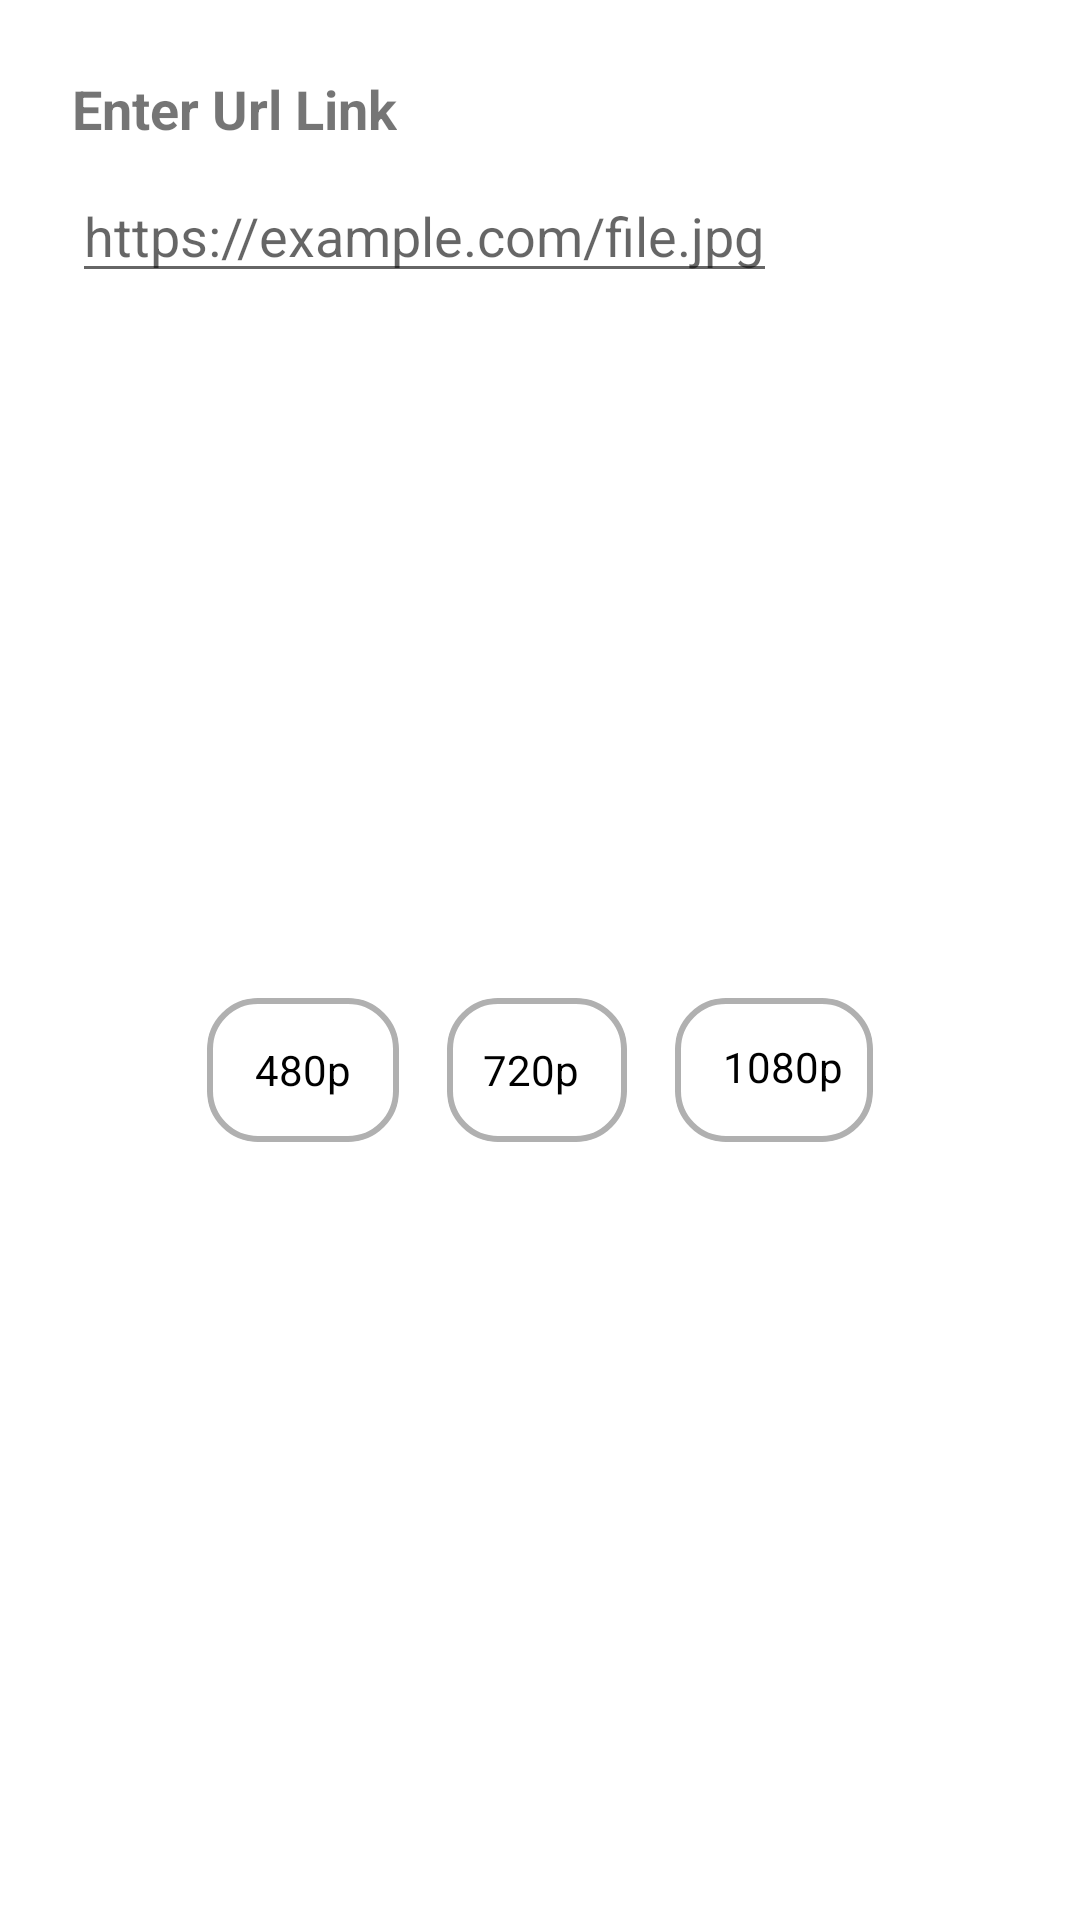

This screen was rendered from an Android layout file. Write that file and the resources it references.
<!-- AndroidManifest.xml: application theme Theme.Image_downloader_1 -->
<!-- res/layout/dialog_download.xml -->
<?xml version="1.0" encoding="utf-8"?>
<LinearLayout xmlns:android="http://schemas.android.com/apk/res/android"
    android:layout_width="match_parent"
    android:layout_height="wrap_content"
    android:orientation="vertical"
    android:padding="24dp">
    <TextView
        android:layout_width="wrap_content"
        android:layout_height="wrap_content"
        android:text="Enter Url Link"
        android:textSize="18sp"
        android:textStyle="bold"
        android:paddingBottom="8dp"/>
    <EditText
        android:id="@+id/edittexturi"
        android:layout_width="wrap_content"
        android:layout_height="wrap_content"
        android:hint="https://example.com/file.jpg"
        android:inputType="textUri"
        />

    <RadioGroup
        android:layout_width="match_parent"
        android:layout_height="match_parent"
        android:orientation="horizontal"
        android:layout_gravity="center"
        android:gravity="center"
        android:layout_marginTop="10dp"
        android:layout_marginBottom="10dp"
        >
        <RadioButton
            android:layout_width="wrap_content"
            android:layout_height="wrap_content"
            android:button="@null"
            android:paddingStart="16dp"
            android:paddingEnd="16dp"
            android:paddingTop="8dp"
            android:paddingBottom="8dp"
            android:layout_marginEnd="16dp"
            android:text="480p"
            android:clipToOutline="true"
            android:textColor="@color/black"
            android:background="@drawable/radio_bg_selector"
          />
        <RadioButton
            android:layout_width="wrap_content"
            android:layout_height="wrap_content"
            android:button="@null"
            android:paddingStart="12dp"
            android:paddingEnd="16dp"
            android:paddingTop="2dp"
            android:paddingBottom="2dp"
            android:layout_marginEnd="16dp"
            android:clipToOutline="true"
            android:text="720p"
            android:textColor="@color/black"
            android:background="@drawable/radio_bg_selector"
            />

        <RadioButton
            android:layout_width="wrap_content"
            android:layout_height="wrap_content"
            android:button="@null"
            android:paddingStart="16dp"
            android:paddingEnd="10dp"
            android:paddingTop="6dp"
            android:clipToOutline="true"
            android:paddingBottom="8dp"
            android:text="1080p"
            android:textColor="@color/black"
            android:background="@drawable/radio_bg_selector"
            />
    </RadioGroup>

    <Button
        android:id="@+id/buttonDownload"
        android:layout_width="wrap_content"
        android:layout_height="wrap_content"
        android:layout_gravity="end"
        android:layout_marginEnd="20dp"
        android:text="Download"
        android:textColor="@android:color/white"
        android:background="@drawable/radio_bg_selector"/>



</LinearLayout>
<!-- resources referenced by this layout -->
<resources>
  <color name="black">#FF000000</color>
  <!-- drawable radio_bg_selector (drawable) -->
  <?xml version="1.0" encoding="utf-8"?>
  <selector xmlns:android="http://schemas.android.com/apk/res/android">
  
      
      <item android:state_checked="true">
          <shape android:shape="rectangle">
              <solid android:color="@color/orange"/>
              <corners android:radius="16dp"/>
          </shape>
      </item>
  
      
      <item>
          <shape android:shape="rectangle">
              <solid android:color="@color/white"/>
              <corners android:radius="16dp"/>
              <stroke android:width="2dp" android:color="@color/gray"/>
          </shape>
      </item>
  
  </selector>
  <style name="Theme.Image_downloader_1" parent="Theme.MaterialComponents.DayNight.DarkActionBar">
          
          <item name="colorPrimary">@color/purple_500</item>
          <item name="colorPrimaryVariant">@color/purple_700</item>
          <item name="colorOnPrimary">@color/white</item>
          
          <item name="colorSecondary">@color/teal_200</item>
          <item name="colorSecondaryVariant">@color/teal_700</item>
          <item name="colorOnSecondary">@color/black</item>
          
          <item name="android:statusBarColor">?attr/colorPrimaryVariant</item>
          
      </style>
  <color name="orange">#FFA500</color>
  <color name="white">#FFFFFFFF</color>
  <color name="gray">#B0B0B0</color>
  <color name="purple_500">#FF6200EE</color>
  <color name="purple_700">#FF3700B3</color>
  <color name="teal_200">#FF03DAC5</color>
  <color name="teal_700">#FF018786</color>
</resources>
